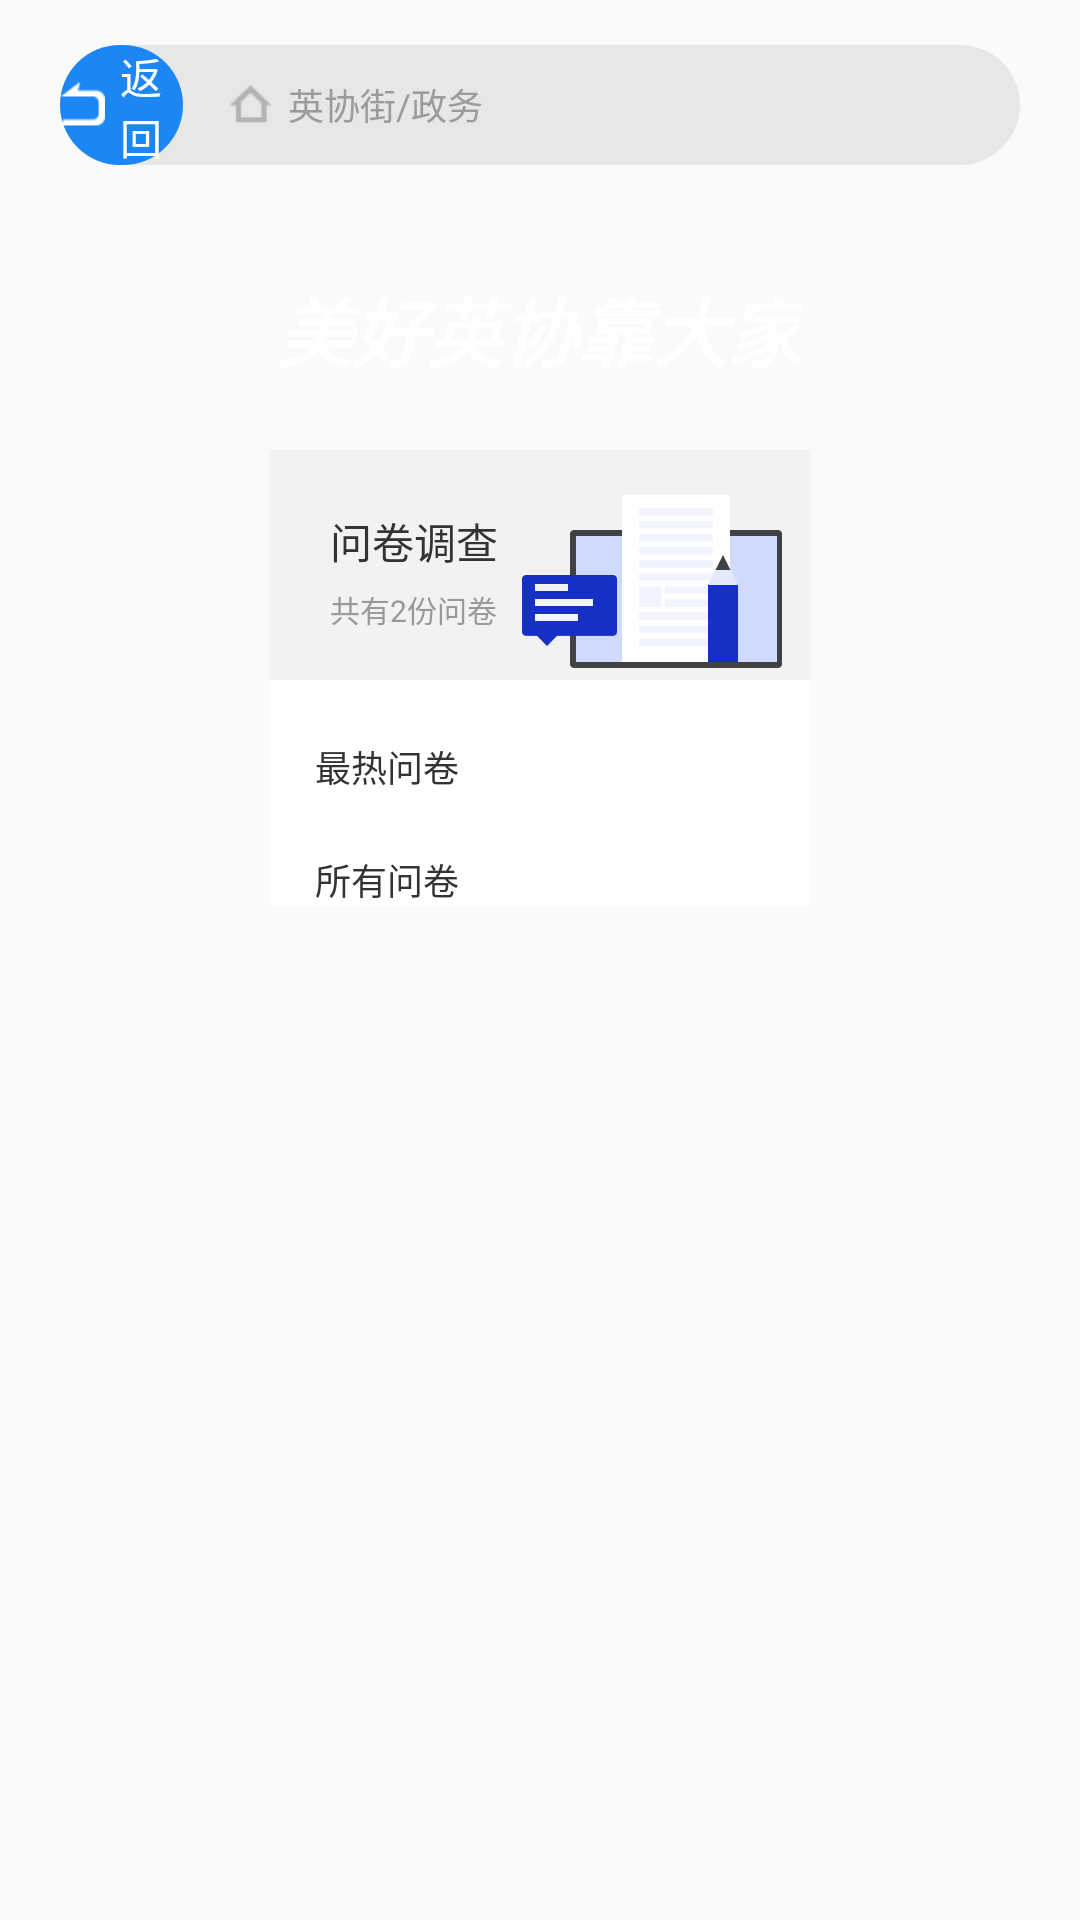

Produce the Android XML layout that renders to this screen, including the resource entries it uses.
<!-- AndroidManifest.xml: application theme AppTheme -->
<!-- res/layout/activity_question.xml -->
<?xml version="1.0" encoding="utf-8"?>
<LinearLayout xmlns:android="http://schemas.android.com/apk/res/android"
    android:orientation="vertical" android:layout_width="match_parent"
    android:layout_height="match_parent">
    <include layout="@layout/inclue_web_title" />

    <LinearLayout
        android:layout_width="match_parent"
        android:layout_height="match_parent"
        android:background="@drawable/ic_online_bg">

        <View
            android:layout_width="0dp"
            android:layout_height="match_parent"
            android:layout_weight="2" />

        <androidx.core.widget.NestedScrollView
            android:layout_width="0dp"
            android:layout_height="match_parent"
            android:layout_weight="4">

            <LinearLayout
                android:layout_width="match_parent"
                android:layout_height="match_parent"
                android:orientation="vertical">

                <RelativeLayout
                    android:layout_width="match_parent"
                    android:layout_height="80dp">

                    <TextView
                        android:layout_width="wrap_content"
                        android:layout_height="wrap_content"
                        android:layout_centerInParent="true"
                        android:text="美好英协靠大家"
                        android:textColor="@color/white"
                        android:textSize="25sp"
                        android:textStyle="bold|italic" />
                </RelativeLayout>

                <LinearLayout
                    android:layout_width="match_parent"
                    android:layout_height="match_parent"
                    android:background="@color/white"
                    android:gravity="center"
                    android:orientation="vertical">

                    <RelativeLayout
                        android:layout_width="match_parent"
                        android:layout_height="wrap_content"
                        android:background="#f2f2f2"
                        android:gravity="center_vertical">

                        <ImageView
                            android:layout_marginTop="10dp"
                            android:layout_width="wrap_content"
                            android:layout_height="wrap_content"
                            android:layout_alignParentRight="true"
                            android:layout_alignParentBottom="true"
                            android:layout_marginRight="6dp"
                            android:src="@mipmap/illustration_survey" />

                        <LinearLayout
                            android:layout_width="wrap_content"
                            android:layout_height="wrap_content"
                            android:layout_marginLeft="20dp"
                            android:layout_marginTop="20dp"
                            android:layout_marginBottom="15dp"
                            android:orientation="vertical">

                            <TextView
                                android:layout_width="wrap_content"
                                android:layout_height="wrap_content"
                                android:text="问卷调查"
                                android:textColor="@color/cl333"
                                android:textSize="14sp" />

                            <TextView
                                android:id="@+id/tv_total"
                                android:layout_width="wrap_content"
                                android:layout_height="wrap_content"
                                android:layout_marginTop="5dp"
                                android:text="共有2份问卷"
                                android:textColor="@color/cl999"
                                android:textSize="10sp" />
                        </LinearLayout>

                    </RelativeLayout>
                    <TextView
                        android:layout_marginTop="20dp"
                        android:paddingLeft="15dp"
                        android:text="最热问卷"
                        android:textColor="@color/cl333"
                        android:textSize="12sp"
                        android:layout_width="match_parent"
                        android:layout_height="wrap_content"/>
                    <androidx.recyclerview.widget.RecyclerView
                        android:id="@+id/recycle_hot_ques"
                        android:layout_width="match_parent"
                        android:layout_height="match_parent" />

                    <TextView
                        android:layout_marginTop="20dp"
                        android:paddingLeft="15dp"
                        android:text="所有问卷"
                        android:textColor="@color/cl333"
                        android:textSize="12sp"
                        android:layout_width="match_parent"
                        android:layout_height="wrap_content"/>
                    <androidx.recyclerview.widget.RecyclerView
                        android:id="@+id/recycle_all_ques"
                        android:layout_width="match_parent"
                        android:layout_height="match_parent" />

                </LinearLayout>
                <View
                    android:background="@color/white"
                    android:layout_width="0dp"
                    android:layout_height="0dp"
                    android:layout_weight="1"/>
            </LinearLayout>
        </androidx.core.widget.NestedScrollView>


        <View
            android:layout_width="0dp"
            android:layout_height="match_parent"
            android:layout_weight="2" />
    </LinearLayout>
</LinearLayout>
<!-- res/layout/inclue_web_title.xml (included above) -->
<?xml version="1.0" encoding="utf-8"?>
<LinearLayout xmlns:android="http://schemas.android.com/apk/res/android"
    android:layout_width="match_parent"
    android:layout_height="40dp"
    android:layout_marginLeft="20dp"
    android:layout_marginTop="15dp"
    android:layout_marginRight="20dp"
    android:layout_marginBottom="15dp"
    android:background="@drawable/shape_bg_web_title">


    <LinearLayout
        android:id="@+id/llBack"
        android:gravity="center"
        android:background="@drawable/shape_bg_web_back"
        android:layout_width="0dp"
        android:layout_weight="1.5"
        android:layout_height="match_parent">
        <ImageView
            android:src="@mipmap/icon_back_to_index"
            android:layout_width="15dp"
            android:layout_height="15dp"
            android:layout_marginRight="5dp"/>
        <TextView
            android:textSize="14sp"
            android:textColor="@color/white"
            android:text="返回"
            android:layout_width="wrap_content"
            android:layout_height="wrap_content"/>

    </LinearLayout>
    <LinearLayout
        android:layout_marginLeft="15dp"
        android:gravity="center_vertical"
        android:layout_width="wrap_content"
        android:layout_height="match_parent">
        <ImageView
            android:layout_marginRight="5dp"
            android:src="@mipmap/icon_crumb_home"
            android:layout_width="15dp"
            android:layout_height="15dp"/>
        <TextView
            android:id="@+id/tvPath"
            android:textColor="@color/tvHintColor"
            android:textSize="12sp"
            android:text="英协街/政务"
            android:layout_width="wrap_content"
            android:layout_height="wrap_content"/>
    </LinearLayout>

    <View
        android:layout_weight="6.5"
        android:layout_width="0dp"
        android:layout_height="0dp"/>
</LinearLayout>
<!-- resources referenced by this layout -->
<resources>
  <color name="cl333">#333333</color>
  <color name="cl999">#999999</color>
  <color name="tvHintColor">#9B9B9B</color>
  <color name="white">#ffffff</color>
  <!-- drawable shape_bg_web_back (drawable) -->
  <?xml version="1.0" encoding="utf-8"?>
  <shape xmlns:android="http://schemas.android.com/apk/res/android">
  
      <corners android:radius="20dp"/>
      <solid android:color="@color/title_blue"/>
  </shape>
  <!-- drawable shape_bg_web_title (drawable) -->
  <?xml version="1.0" encoding="utf-8"?>
  <shape xmlns:android="http://schemas.android.com/apk/res/android">
  
      <corners android:radius="30dp"/>
      <solid android:color="@color/lineColor"/>
  </shape>
  <!-- mipmap icon_back_to_index: png bitmap (mipmap-xxhdpi, 1209 bytes) -->
  <!-- mipmap icon_crumb_home: png bitmap (mipmap-xxhdpi, 1319 bytes) -->
  <!-- mipmap illustration_survey: png bitmap (mipmap-xxhdpi, 2805 bytes) -->
  <style name="AppTheme" parent="Theme.AppCompat.Light.DarkActionBar">
          
          <item name="colorPrimary">@color/colorPrimary</item>
          <item name="colorPrimaryDark">@color/colorPrimaryDark</item>
          <item name="colorAccent">@color/colorAccent</item>
      </style>
  <color name="title_blue">#1C87F4</color>
  <color name="lineColor">#E7E7E7</color>
  <color name="colorPrimary">#6200EE</color>
  <color name="colorPrimaryDark">#3700B3</color>
  <color name="colorAccent">#03DAC5</color>
</resources>
